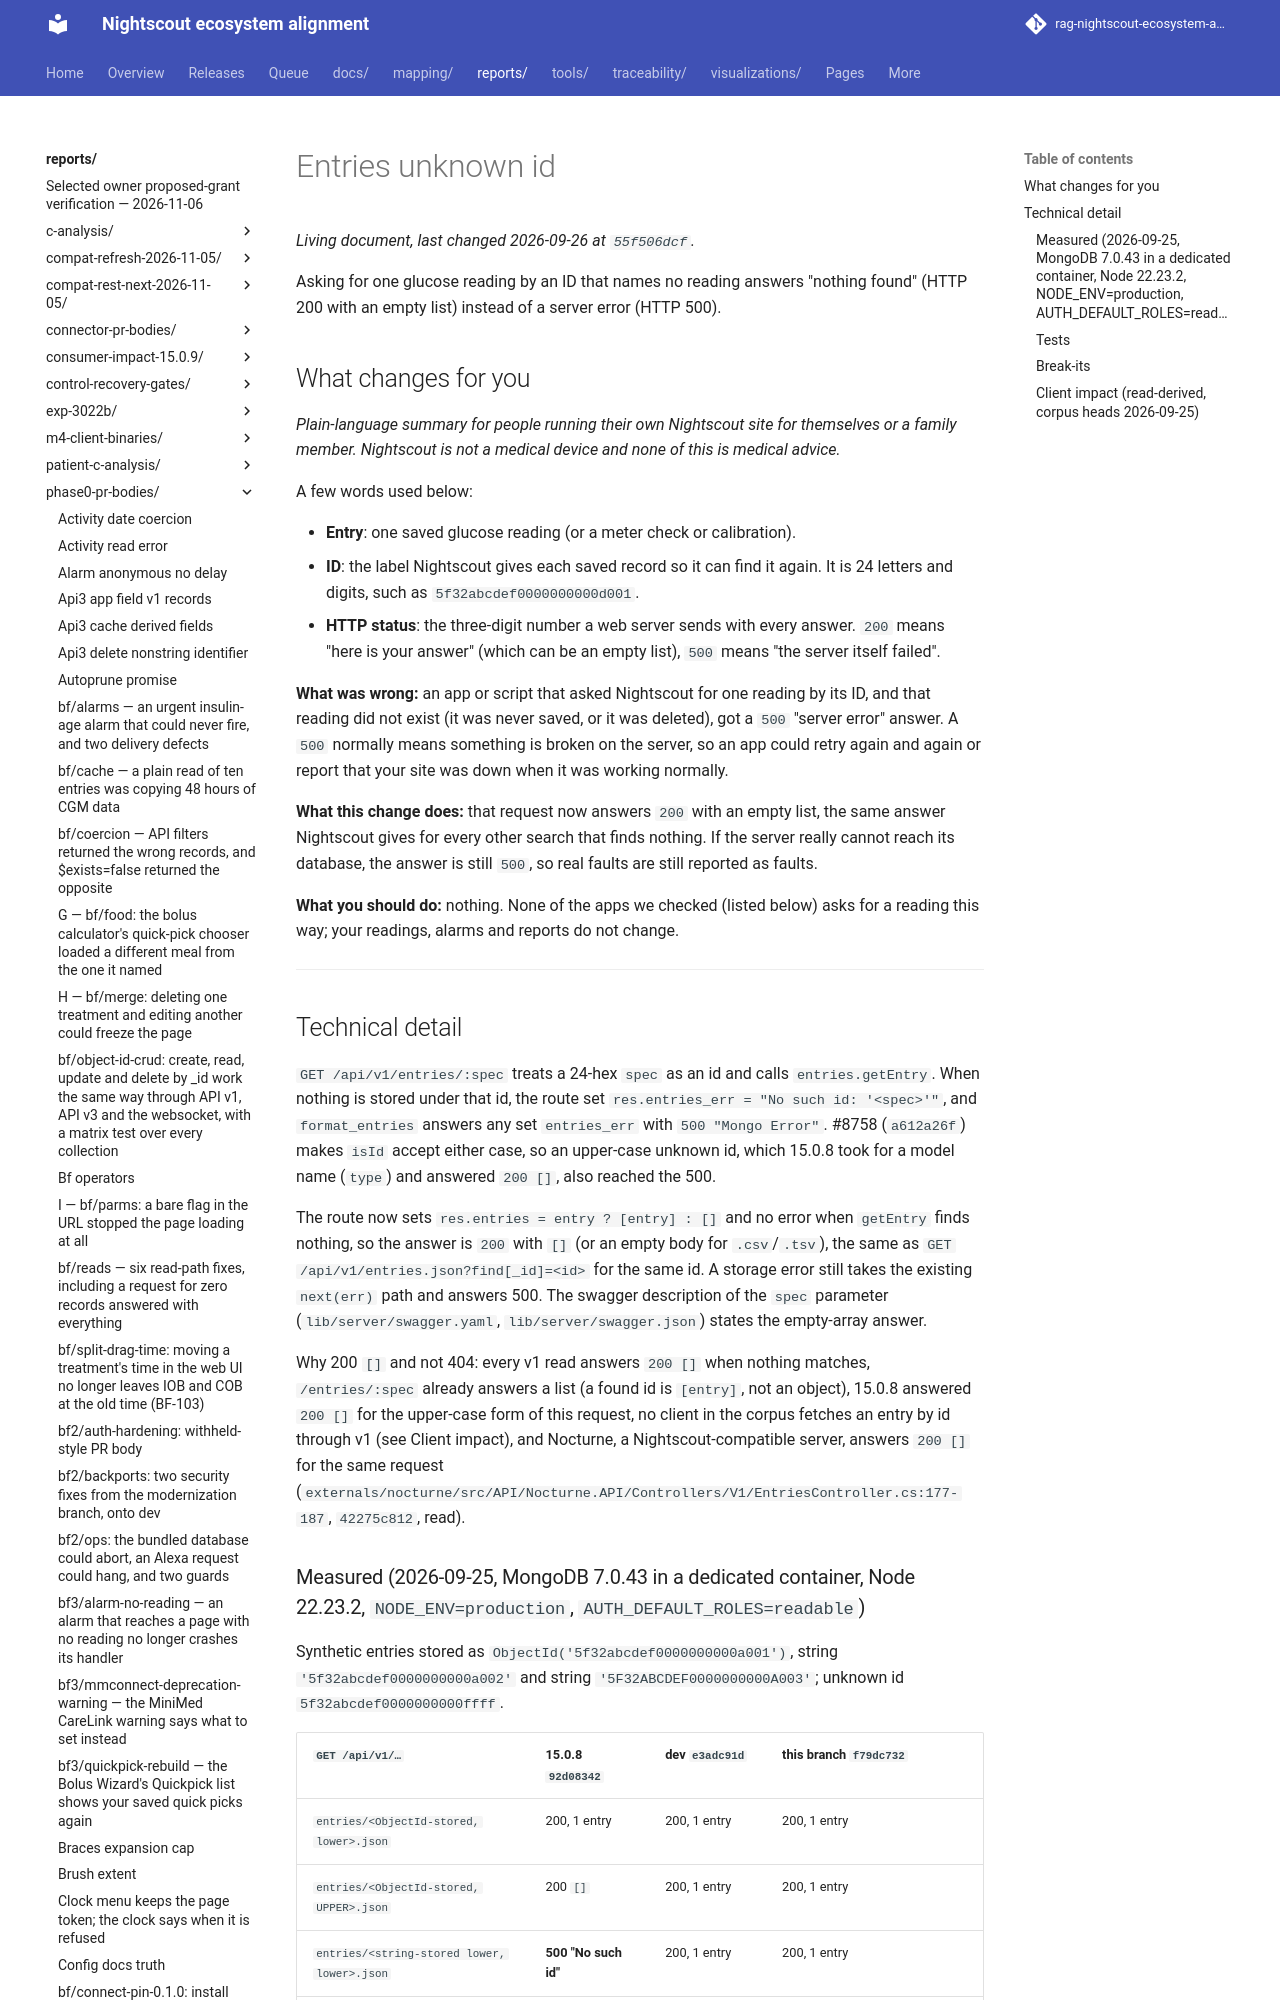

repository: bewest/rag-nightscout-ecosystem-alignment · page: reports/phase0-pr-bodies/entries-unknown-id.html · generator: mkdocs

<!-- Body for branch bf/entries-unknown-id at f79dc732 (one commit on dev e3adc91d, 2026-09-25). Register: BF-129. Opened as #8772; merged into dev 2026-09-26 as f1151832; the live body matches this file apart from this comment and the footer. -->
Asking for one glucose reading by an ID that names no reading answers "nothing found" (HTTP 200 with an empty list) instead of a server error (HTTP 500).

## What changes for you

*Plain-language summary for people running their own Nightscout site for themselves or a family
member. Nightscout is not a medical device and none of this is medical advice.*

A few words used below:

- **Entry**: one saved glucose reading (or a meter check or calibration).
- **ID**: the label Nightscout gives each saved record so it can find it again. It is 24 letters
  and digits, such as `5f32abcdef0000000000d001`.
- **HTTP status**: the three-digit number a web server sends with every answer. `200` means "here
  is your answer" (which can be an empty list), `500` means "the server itself failed".

**What was wrong:** an app or script that asked Nightscout for one reading by its ID, and that
reading did not exist (it was never saved, or it was deleted), got a `500` "server error" answer.
A `500` normally means something is broken on the server, so an app could retry again and again
or report that your site was down when it was working normally.

**What this change does:** that request now answers `200` with an empty list, the same answer
Nightscout gives for every other search that finds nothing. If the server really cannot reach its
database, the answer is still `500`, so real faults are still reported as faults.

**What you should do:** nothing. None of the apps we checked (listed below) asks for a reading
this way; your readings, alarms and reports do not change.

---

## Technical detail

`GET /api/v1/entries/:spec` treats a 24-hex `spec` as an id and calls `entries.getEntry`. When
nothing is stored under that id, the route set `res.entries_err = "No such id: '<spec>'"`, and
`format_entries` answers any set `entries_err` with `500 "Mongo Error"`. #8758 (`a612a26f`) makes
`isId` accept either case, so an upper-case unknown id, which 15.0.8 took for a model name
(`type`) and answered `200 []`, also reached the 500.

The route now sets `res.entries = entry ? [entry] : []` and no error when `getEntry` finds
nothing, so the answer is `200` with `[]` (or an empty body for `.csv`/`.tsv`), the same as
`GET /api/v1/entries.json?find[_id]=<id>` for the same id. A storage error still takes the
existing `next(err)` path and answers 500. The swagger description of the `spec` parameter
(`lib/server/swagger.yaml`, `lib/server/swagger.json`) states the empty-array answer.

Why 200 `[]` and not 404: every v1 read answers `200 []` when nothing matches, `/entries/:spec`
already answers a list (a found id is `[entry]`, not an object), 15.0.8 answered `200 []` for the
upper-case form of this request, no client in the corpus fetches an entry by id through v1 (see
Client impact), and Nocturne, a Nightscout-compatible server, answers `200 []` for the same
request (`externals/nocturne/src/API/Nocturne.API/Controllers/V1/EntriesController.cs:177-187`,
`42275c812`, read).
